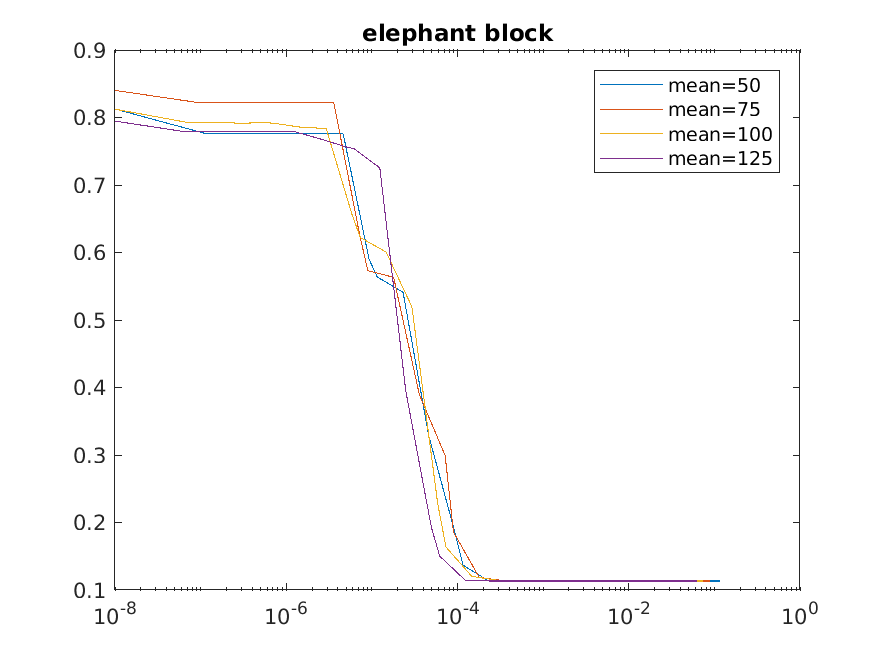

Data behind this chart, as committed beside it:
1e-08, 0.81256, 1e-08, 0.84013, 1e-08, 0.81233, 1e-08, -95.839
1.1577e-07, 0.776, 8.9727e-08, 0.8224, 7.3349e-08, 0.7922, 6.1968e-08, -103.7
2.3155e-07, 0.7758, 1.7945e-07, 0.8224, 1.467e-07, 0.7928, 1.2394e-07, -103.7
4.6309e-07, 0.7758, 3.5891e-07, 0.8224, 2.934e-07, 0.7915, 2.4787e-07, -103.5
9.2618e-07, 0.776, 7.1781e-07, 0.8224, 5.868e-07, 0.7924, 4.9574e-07, -103.6
1.1577e-06, 0.776, 8.9727e-07, 0.8224, 7.3349e-07, 0.7913, 6.1968e-07, -103.5
2.3155e-06, 0.7756, 1.7945e-06, 0.8224, 1.467e-06, 0.7856, 1.2394e-06, -103.8
4.6309e-06, 0.7756, 3.5891e-06, 0.8224, 2.934e-06, 0.7836, 2.4787e-06, -108.9
9.2618e-06, 0.5904, 7.1781e-06, 0.6273, 5.868e-06, 0.6563, 4.9574e-06, -114.5
1.1577e-05, 0.5637, 8.9727e-06, 0.5731, 7.3349e-06, 0.6222, 6.1968e-06, -115.9
2.3155e-05, 0.541, 1.7945e-05, 0.5632, 1.467e-05, 0.6007, 1.2394e-05, -129.4
4.6309e-05, 0.3278, 3.5891e-05, 0.3892, 2.934e-05, 0.5197, 2.4787e-05, -285.1
9.2618e-05, 0.187, 7.1781e-05, 0.2991, 5.868e-05, 0.2283, 4.9574e-05, -382.1
0.0001158, 0.1368, 8.9727e-05, 0.1859, 7.3349e-05, 0.1637, 6.1968e-05, -402.4
0.0002315, 0.1134, 0.0001794, 0.1186, 0.0001467, 0.1202, 0.0001239, -419.9
0.0004631, 0.1132, 0.0003589, 0.1134, 0.0002934, 0.1143, 0.0002479, -420.3
0.0009262, 0.1132, 0.0007178, 0.1132, 0.0005868, 0.1132, 0.0004957, -420.3
0.001158, 0.1132, 0.0008973, 0.1132, 0.0007335, 0.1132, 0.0006197, -420.3
0.002315, 0.1132, 0.001795, 0.1132, 0.001467, 0.1132, 0.001239, -420.3
0.004631, 0.1132, 0.003589, 0.1132, 0.002934, 0.1132, 0.002479, -420.3
0.01158, 0.1132, 0.008973, 0.1132, 0.007335, 0.1132, 0.006197, -420.3
0.1158, 0.1132, 0.08973, 0.1132, 0.07335, 0.1132, 0.06197, -420.3
